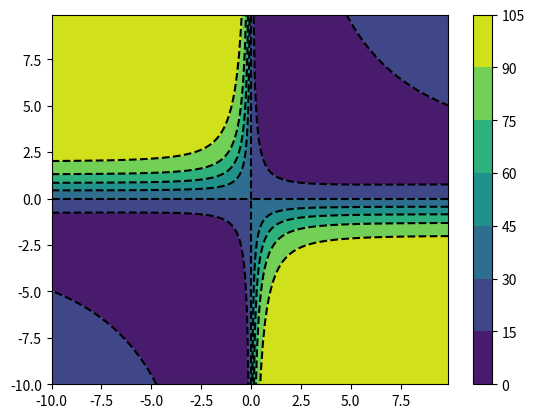
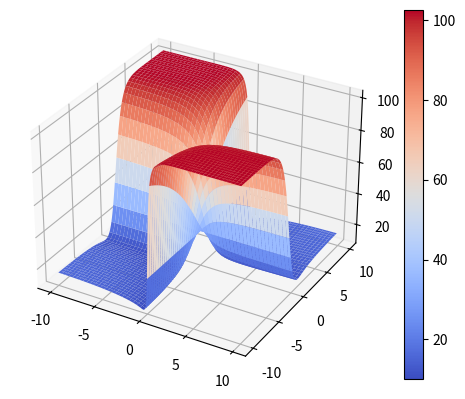

Reproduce these figures in Python, in order.
# coding=utf-8

__author__    = "Rasmus Diederichsen, Kevin Trebing"
__date__      = "2016-11-05"
__email__     = "rdiederichse@uos.de"

"""We only implement stochastic gradient descent for time reasons and no
momentum."""

import numpy as np
from numpy import linspace
import matplotlib.pyplot as plt
from mpl_toolkits.mplot3d import Axes3D
np.random.seed(1)

def logistic(z, derive=False):
    if derive:
        return logistic(z) * (1 - logistic(z))
    else:
        return 1 / (1 + np.exp(-z))

def sigmoid(z, derive=False):
    # from LeCun
    fun          = np.tanh(2/3 * z)
    derivative_1 = 2/3 * 1/np.cosh(z)**2 # float div is python3 only
    return derivative_1 if derive else fun

def network_fun(x, weights):
    """Compute the network output for given data and weights."""
    return sigmoid(weights[1] * sigmoid(weights[0] * x))

def generate_data(sampleSize=30):
    cats = np.random.normal(25, 5, sampleSize)
    dogs = np.random.normal(45, 15, sampleSize)
    data = np.concatenate((cats,dogs))
    # target_values from -1 to 1
    targets = np.concatenate((np.full(sampleSize, -1, dtype=int), np.ones(sampleSize)))
    return data, targets

def pre_process_data(data):
    """Mean-shift and variance-normalise the data."""
    data -= np.mean(data, 0)
    data /= np.std(data) # == sqrt(cov(data))
    return data # not sure if data is copied

def forward_pass(x, weights):
    o0 = sigmoid(weights[0] * x)
    o1 = sigmoid(weights[1] * o0)
    return o0, o1

def backpropagate(x, o0, o1, weights, t, learning_rate):
    """Do one step of backpropagation."""
    # from Mitchell
    delta1 = (t - o1) * sigmoid(o0 * weights[1], derive=True)
    delta0 = sigmoid(x*weights[0], derive = True) * weights[0] * delta1
    delta_w1 = learning_rate * delta1 * o0
    delta_w0 = learning_rate * delta0 * x
    return delta_w0, delta_w1

def stochastic_gradient_descent(data, targets, learning_rate=.1, iterations=1000):
    """Train the mininet on data."""
    # this variant should go with the sigmoid from LeCun
    weights = np.random.normal(loc=0, scale=1/np.sqrt(2), size=2)
    n = len(targets)
    for k in range(iterations):
        index = np.random.randint(low=0, high=n)
        o0, o1 = forward_pass(data[index], weights)
        weights += backpropagate(data[index], o0, o1, weights, targets[index], learning_rate)
    return weights

def classify(x, weights):
    """Run an example through the net."""
    return network_fun(x, weights)

def calc_error(weights, data, targets):
    """Calculate the cumulative error function over all given examples."""
    return 0.5 * sum((targets - classify(data, weights))**2)

def calc_misclassification(weights, data, targets):
    """Compute the percentage of misclassified examples. In this case, a network
    output >= 0 is consdired a '1' label, an output < 0 a '0' label."""
    output = network_fun(data, weights)
    return np.count_nonzero(np.abs(data - output) > 1) / len(data)

def print_data(index):
    print("data[{}]: target = {} \nnetwork says: {}".format(index,
        targets[index], classify(data[index], trained_weights)))

if __name__ == "__main__":
    data, targets = generate_data()
    data = pre_process_data(data)
    trained_weights = stochastic_gradient_descent(data, targets, iterations=1000)
    print("%% misclassified on training set: %f" % calc_misclassification(trained_weights, data, targets))

    # plotting
    weights0 = np.arange(-10, 10, .1)
    weights1 = np.arange(-10, 10, .1)
    X, Y = np.meshgrid(weights0, weights1)
    Z = np.zeros(X.shape)
    for i in range(X.shape[0]):
        for j in range(X.shape[1]):
            Z[i,j] = calc_error(np.array([X[i,j], Y[i,j]]), data, targets)


    plt.figure()
    cp = plt.contourf(X, Y, Z)
    plt.colorbar(cp)
    plt.contour(X, Y, Z, colors="black", linestyles="dashed")
    plt.show()

    fig = plt.figure()
    ax = fig.add_subplot(111, projection='3d')
    cp = ax.plot_surface(X, Y, Z, cmap=plt.cm.coolwarm)
    plt.colorbar(cp)
    plt.show()
